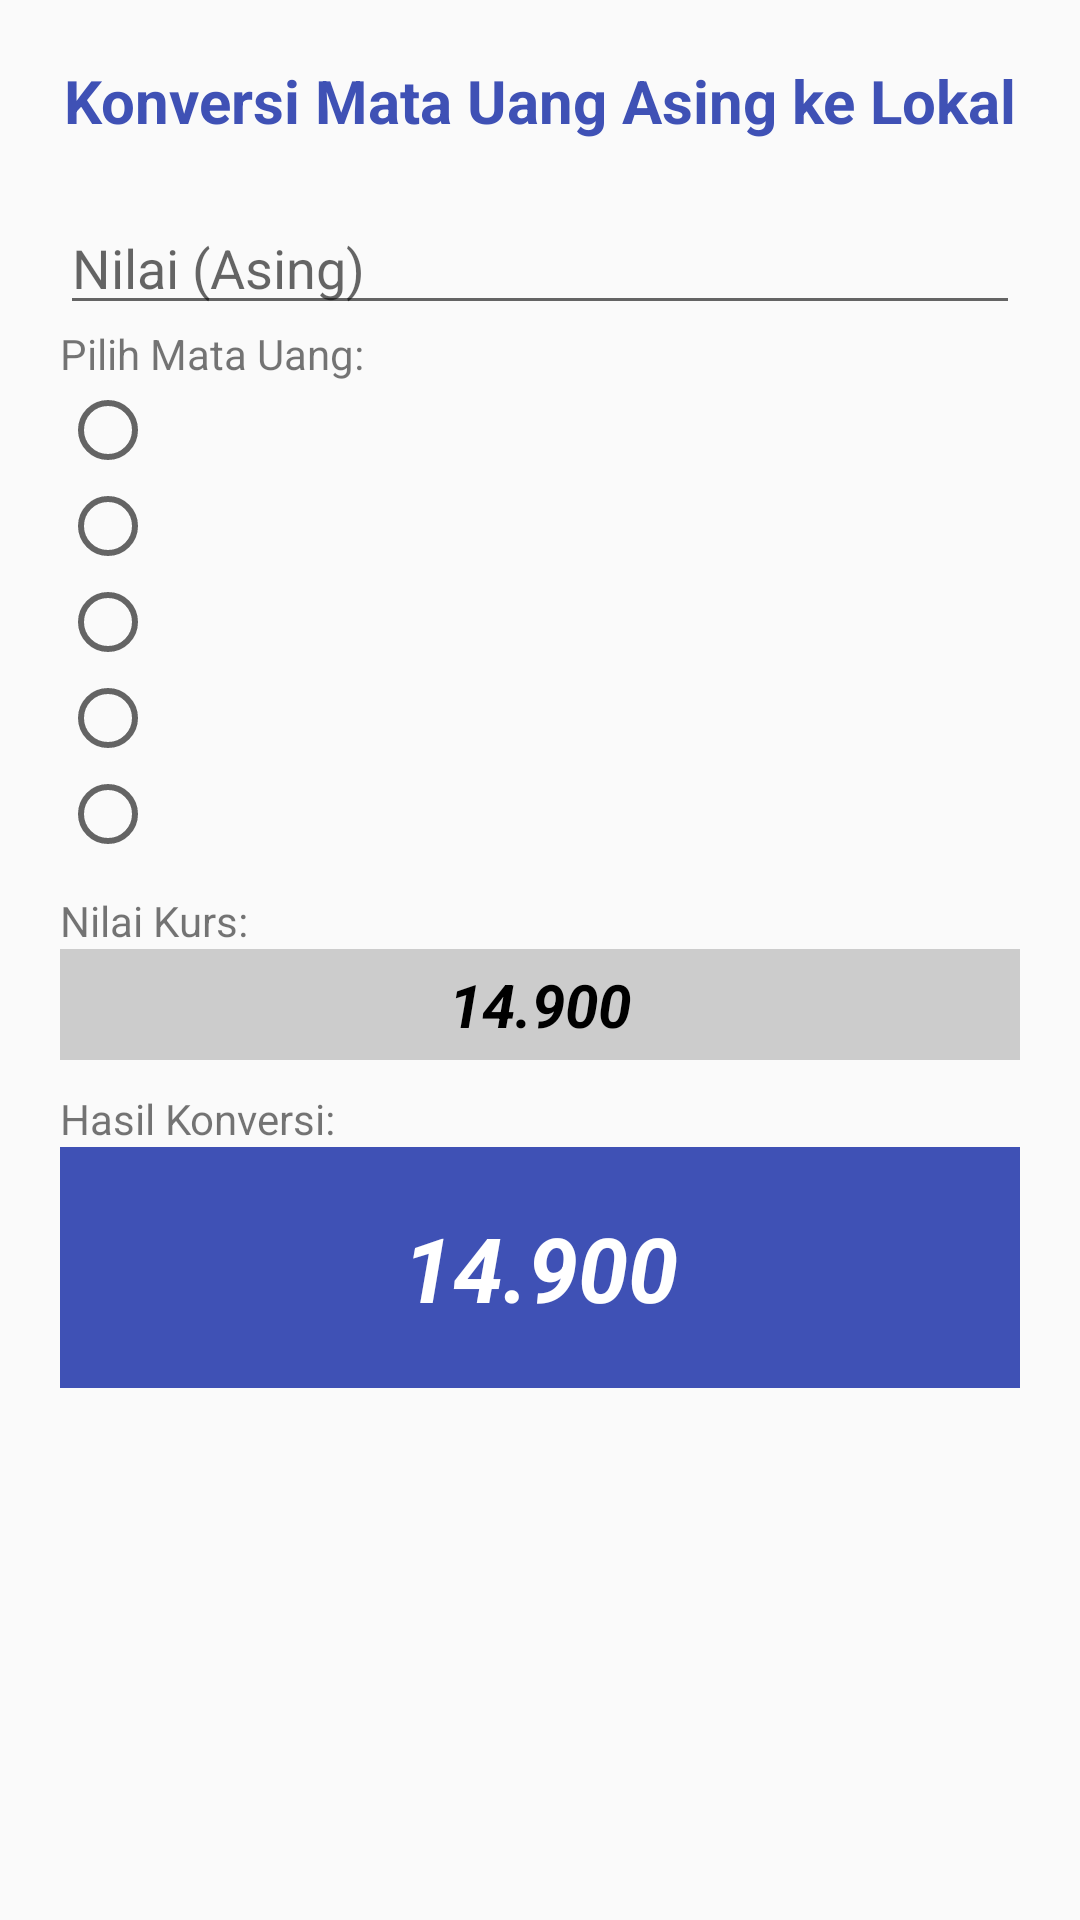

Write the Android layout XML for this screen, with the resource values it uses.
<!-- AndroidManifest.xml: application theme AppTheme -->
<!-- res/layout/fragment_konversi_uang.xml -->
<FrameLayout xmlns:android="http://schemas.android.com/apk/res/android"
    xmlns:tools="http://schemas.android.com/tools"
    android:layout_width="match_parent"
    android:layout_height="match_parent"
    tools:context="project.envoss.com.calculatorbalok.uts.fragment.KonversiUangFragment">

    <ScrollView
        android:layout_width="match_parent"
        android:layout_height="match_parent">
    <LinearLayout
        android:layout_margin="@dimen/register_margin"
        android:orientation="vertical"
        android:layout_width="match_parent"
        android:layout_height="match_parent">

        <TextView
            android:gravity="center_horizontal"
            android:textColor="@color/colorPrimary"
            android:textStyle="bold"
            android:textSize="20sp"
            android:layout_width="match_parent"
            android:layout_height="wrap_content"
            android:text="Konversi Mata Uang Asing ke Lokal"/>

        <EditText
            android:id="@+id/foreign"
            android:inputType="numberDecimal"
            android:layout_marginTop="20dp"
            android:layout_width="match_parent"
            android:layout_height="wrap_content"
            android:hint="Nilai (Asing)"/>
        <TextView

            android:layout_width="match_parent"
            android:layout_height="wrap_content"
            android:text="Pilih Mata Uang:"/>

        <RadioGroup
            android:id="@+id/kurs_group"
            android:layout_width="match_parent"
            android:layout_height="wrap_content">

            <RadioButton
                android:id="@+id/kusd"
                android:layout_width="match_parent"
                android:layout_height="wrap_content" />

            <RadioButton
                android:id="@+id/keur"
                android:layout_width="match_parent"
                android:layout_height="wrap_content" />


            <RadioButton
                android:id="@+id/kgbp"
                android:layout_width="match_parent"
                android:layout_height="wrap_content" />

            <RadioButton
                android:id="@+id/kinr"
                android:layout_width="match_parent"
                android:layout_height="wrap_content" />

            <RadioButton
                android:id="@+id/kaud"
                android:layout_width="match_parent"
                android:layout_height="wrap_content" />

        </RadioGroup>

        <TextView
            android:layout_marginTop="10dp"
            android:layout_width="match_parent"
            android:layout_height="wrap_content"
            android:text="Nilai Kurs:"/>

        <TextView
            android:background="#ccc"
            android:id="@+id/kurs_val"
            android:layout_width="match_parent"
            android:layout_height="wrap_content"
            android:text="14.900"
            android:textStyle="bold|italic"
            android:textSize="20sp"
            android:textColor="#000"
            android:padding="5dp"
            android:gravity="center_horizontal"
            />

        <TextView
            android:layout_marginTop="10dp"
            android:layout_width="match_parent"
            android:layout_height="wrap_content"
            android:text="Hasil Konversi:"/>

        <TextView
            android:background="@color/colorPrimary"
            android:id="@+id/val_res"
            android:layout_width="match_parent"
            android:layout_height="wrap_content"
            android:text="14.900"
            android:textStyle="bold|italic"
            android:textSize="30sp"
            android:textColor="#FFF"
            android:padding="20dp"
            android:gravity="center_horizontal"
            />
    </LinearLayout>
    </ScrollView>
</FrameLayout>
<!-- resources referenced by this layout -->
<resources>
  <color name="colorPrimary">#3F51B5</color>
  <dimen name="register_margin">20dp</dimen>
  <style name="AppTheme" parent="Theme.AppCompat.Light.DarkActionBar">
          
          <item name="colorPrimary">@color/colorPrimary</item>
          <item name="colorPrimaryDark">@color/colorPrimaryDark</item>
          <item name="colorAccent">@color/colorAccent</item>
      </style>
  <color name="colorPrimaryDark">#303F9F</color>
  <color name="colorAccent">#FF4081</color>
</resources>
